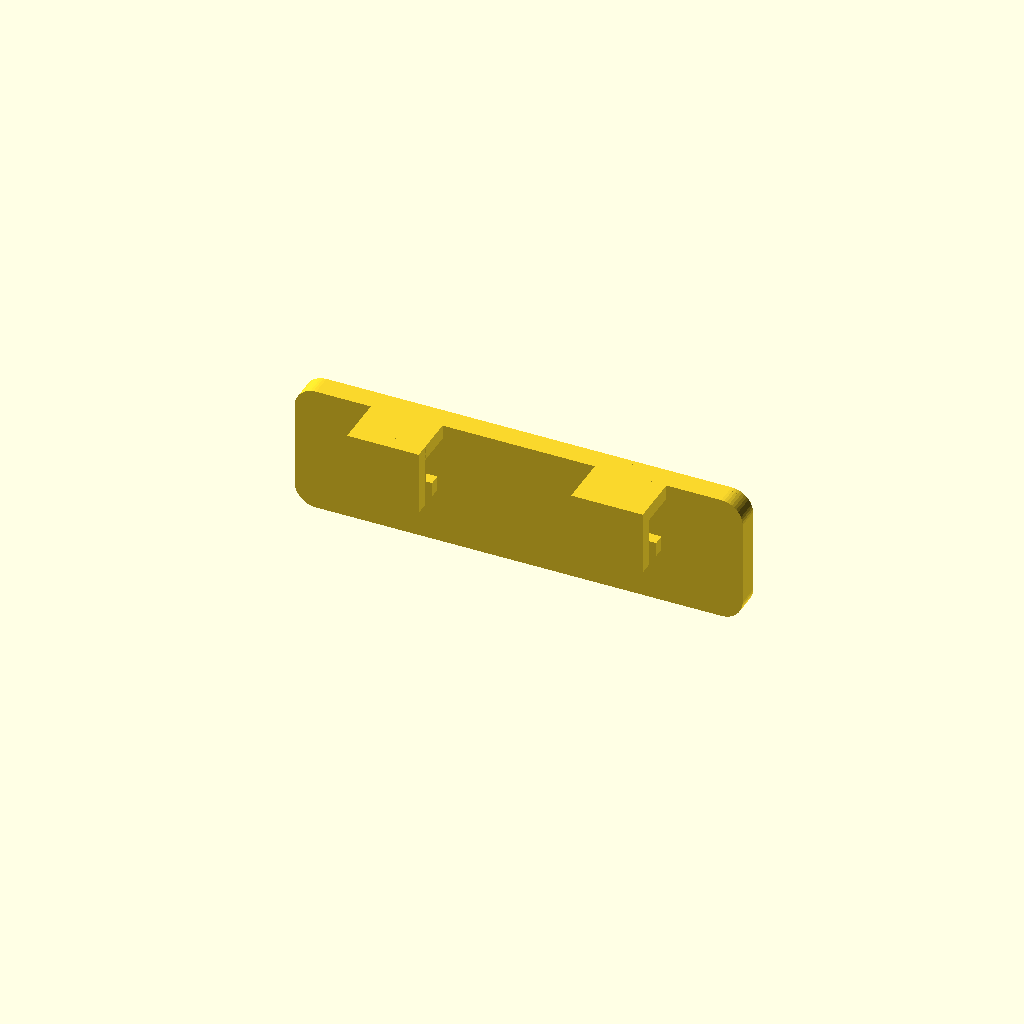
Cell 1: the model at its default parameters.
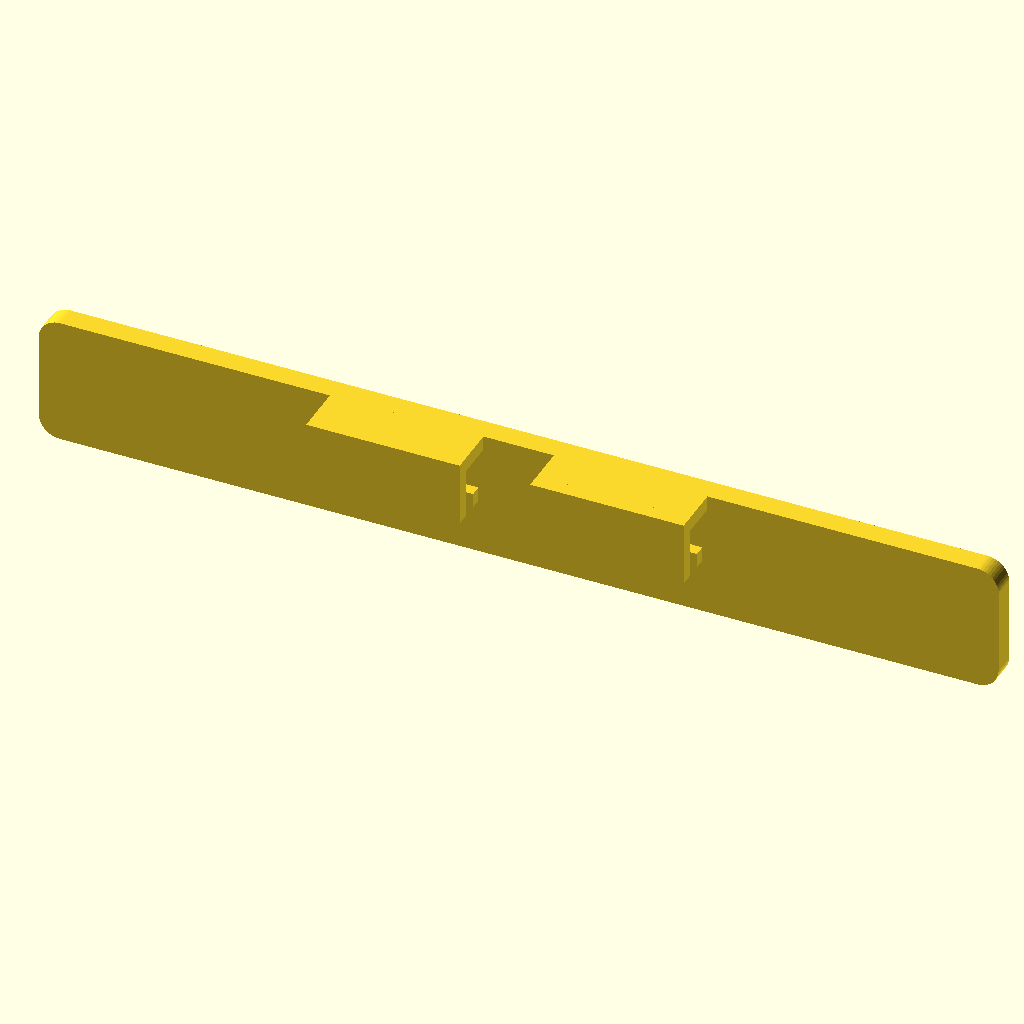
Cell 2: the same model with label_w = 180.
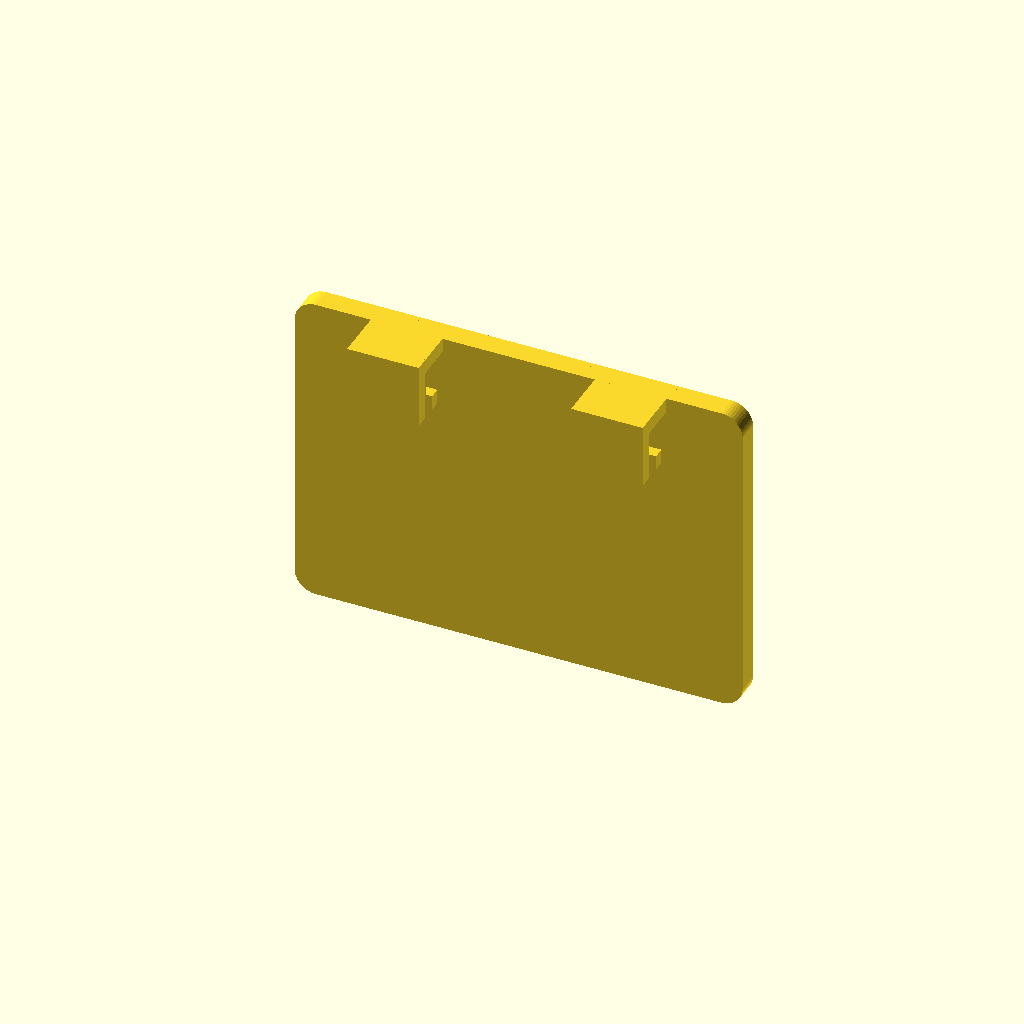
Cell 3: the same model with label_h = 60.
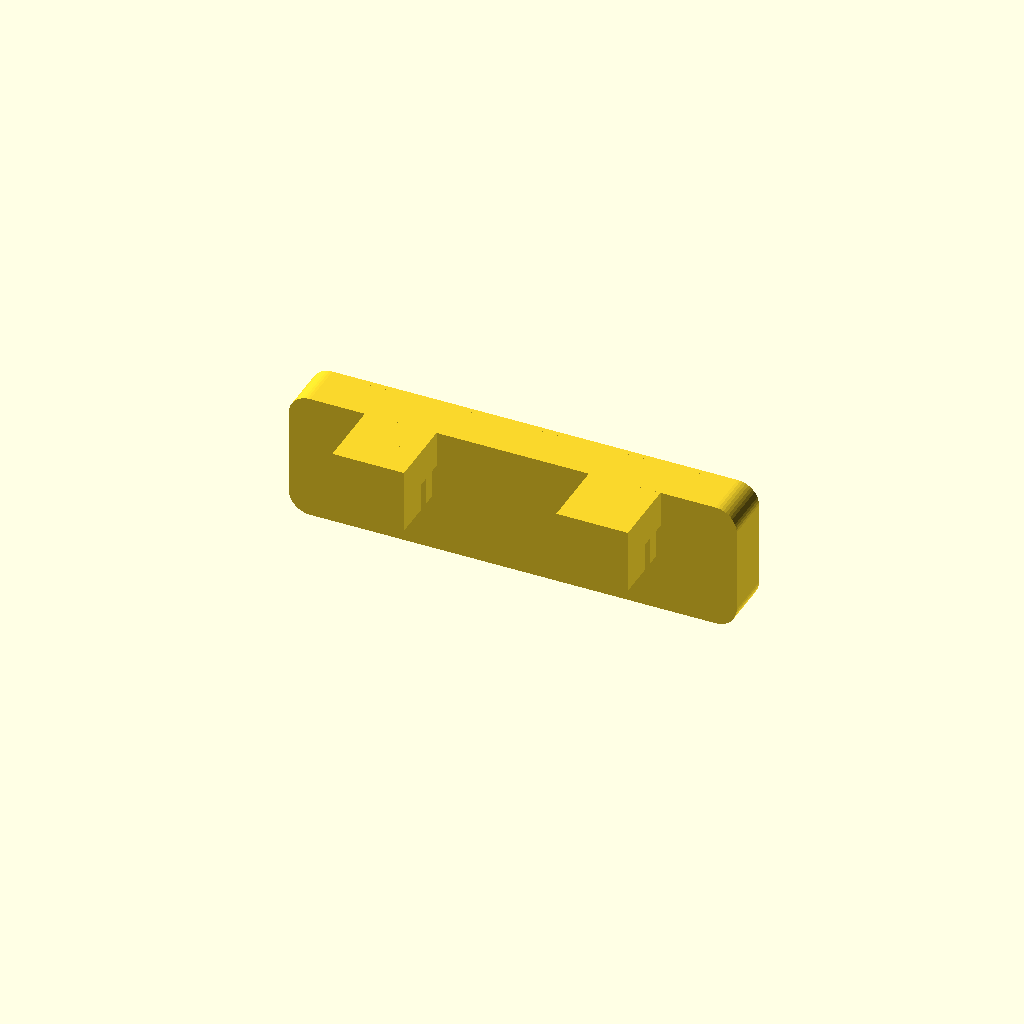
Cell 4 — label_d set to 8, the other parameters unchanged.
All cells are drawn from one camera (rotation 55°, 0°, 25°, orthographic, colour scheme Cornfield), so only the parameter changes between them.
OpenSCAD source file public/scad-library/models/vorea-peg-label-system.scad:
// Vorea Studio — Peg Label System
// Functional workshop/storage label with front text and rear clips
// Compatible: Vorea Studio SCAD Engine

label_w = 84;       // [40:2:180] Ancho frontal
label_h = 24;       // [16:1:60] Alto frontal
label_d = 3.2;      // [2:0.2:8] Espesor del cuerpo
corner_r = 4;       // [0:0.5:14] Radio de esquina
text_size = 8.5;    // [4:0.5:20] Tamano del texto
text_depth = 1;     // [0.4:0.1:3] Relieve o grabado
border_w = 1.6;     // [0.6:0.2:5] Ancho del marco
hook_gap = 4.2;     // [1.5:0.2:12] Espesor del soporte
hook_depth = 8;     // [4:0.5:20] Profundidad del clip
hook_drop = 12;     // [6:0.5:32] Caida del clip
hook_spacing = 42;  // [18:1:120] Separacion entre clips
label_text = "BITS";
primary_text = "BITS";
secondary_text = "";
line_count = 1;
border = true;
engraved = false;

$fn = 48;

safe_corner_r = min(corner_r, min(label_w, label_h) / 2 - 0.6);
safe_border_w = min(border_w, min(label_w, label_h) / 3);
text_h = max(0.2, text_depth);
text_max_w = max(20, label_w - safe_border_w * 2 - safe_corner_r * 1.2 - 8);
text_max_h = max(8, label_h - safe_border_w * 2 - 5);
line_gap = max(1, text_size * 0.16);
line_offset = line_count > 1 ? (text_size * 0.58 + line_gap * 0.5) : 0;
est_line_w = max(1, max(len(primary_text), len(secondary_text)) * text_size * 0.62);
text_block_h = line_count > 1 ? text_size * 2 + line_gap : text_size;
text_fit = min(1, text_max_w / est_line_w, text_max_h / max(1, text_block_h));
clip_w = max(10, label_w * 0.16);
clip_body = max(1.8, label_d * 0.85);
clip_back_y = -label_d / 2 - hook_gap - clip_body / 2;
clip_bridge_y = -label_d / 2 - (hook_gap + clip_body) / 2;
clip_top_z = label_h / 2 - clip_body / 2;
clip_bottom_z = label_h / 2 - hook_drop;
retainer_d = min(hook_gap * 0.55, max(1.2, clip_body * 0.8));
safe_spacing = min(hook_spacing, label_w - clip_w - 8);
support_depth = max(hook_depth, hook_gap + clip_body);

module rounded_label(w, d, h, r) {
  hull() {
    for (x = [-w / 2 + r, w / 2 - r]) {
      for (z = [-h / 2 + r, h / 2 - r]) {
        translate([x, 0, z])
          rotate([90, 0, 0])
            cylinder(r = max(0.4, r), h = d, center = true);
      }
    }
  }
}

module front_text_outline() {
  if (line_count > 1) {
    translate([0, line_offset, 0])
      text(primary_text, size = text_size, halign = "center", valign = "center");
    translate([0, -line_offset, 0])
      text(secondary_text, size = text_size, halign = "center", valign = "center");
  } else {
    text(primary_text, size = text_size, halign = "center", valign = "center");
  }
}

module front_text_solid(height_override = text_h) {
  rotate([-90, 0, 0])
    linear_extrude(height = height_override)
      scale([text_fit, text_fit])
        front_text_outline();
}

module label_body() {
  difference() {
    rounded_label(label_w, label_d, label_h, safe_corner_r);
    if (engraved) {
      translate([0, label_d / 2 - text_h - 0.01, 0])
        front_text_solid(text_h + 0.02);
    }
  }
}

module border_frame() {
  if (border) {
    difference() {
      rounded_label(label_w, text_depth, label_h, safe_corner_r);
      rounded_label(
        max(12, label_w - safe_border_w * 2),
        text_depth + 0.2,
        max(8, label_h - safe_border_w * 2),
        max(0.4, safe_corner_r - safe_border_w)
      );
    }
  }
}

module rear_clip() {
  translate([0, clip_bridge_y - max(0, support_depth - (hook_gap + clip_body)) / 2, clip_top_z])
    cube([clip_w, support_depth, clip_body], center = true);

  translate([0, clip_back_y - max(0, support_depth - clip_body) / 2, label_h / 2 - hook_drop / 2])
    cube([clip_w, clip_body, hook_drop], center = true);

  translate([0, -label_d / 2 - hook_gap + retainer_d / 2, clip_bottom_z + clip_body / 2])
    cube([clip_w, retainer_d, clip_body], center = true);
}

label_body();

if (!engraved) {
  translate([0, label_d / 2, 0])
    front_text_solid();
}

translate([0, label_d / 2 + text_depth / 2, 0])
  border_frame();

for (x = [-safe_spacing / 2, safe_spacing / 2]) {
  translate([x, 0, 0])
    rear_clip();
}
Customizer parameters (derived from the source; name, type, default, range or options):
label_w: number, default 84, range 40 to 180, step 2
label_h: number, default 24, range 16 to 60, step 1
label_d: number, default 3.2, range 2 to 8, step 0.2
corner_r: number, default 4, range 0 to 14, step 0.5
text_size: number, default 8.5, range 4 to 20, step 0.5
text_depth: number, default 1, range 0.4 to 3, step 0.1
border_w: number, default 1.6, range 0.6 to 5, step 0.2
hook_gap: number, default 4.2, range 1.5 to 12, step 0.2
hook_depth: number, default 8, range 4 to 20, step 0.5
hook_drop: number, default 12, range 6 to 32, step 0.5
hook_spacing: number, default 42, range 18 to 120, step 1
label_text: string, default "BITS"
primary_text: string, default "BITS"
secondary_text: string, default ""
line_count: number, default 1
border: bool, default true
engraved: bool, default false
